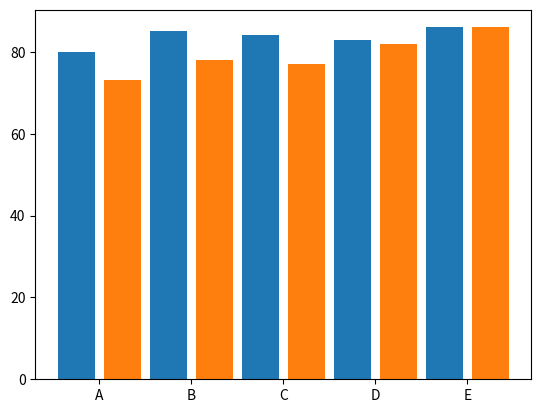

This figure's Python source:
from matplotlib import pyplot as plt
topics = ['A', 'B', 'C', 'D', 'E']
value_a = [80, 85, 84, 83, 86]
value_b = [73, 78, 77, 82, 86]

def create_x(t, w, n, d):
    return [t*x + w*n for x in range(d)]

value_a_x = create_x(2, 1, 1, len(topics))
value_b_x = create_x(2, 1, 2, len(topics))
ax = plt.subplot()
ax.bar(value_a_x, value_a)
ax.bar(value_b_x, value_b)
middle_x = [(a+b)/2 for (a,b) in zip(value_a_x, value_b_x)]
ax.set_xticks(middle_x)
ax.set_xticklabels(topics)
plt.show()